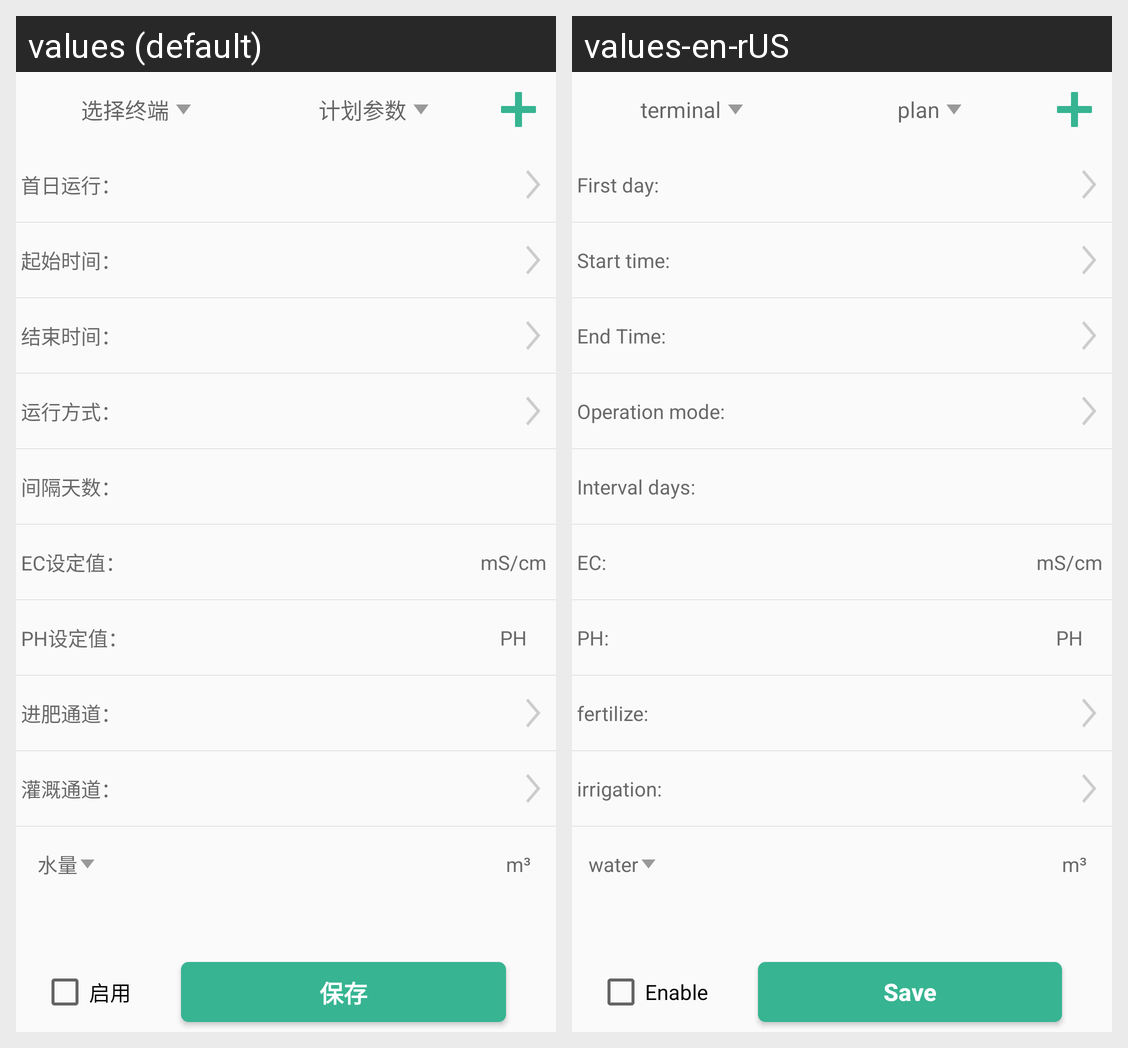

This grid shows one Android layout under two languages. Give, for every string resource on the screen, its name, the default text and each shown locale's text.
Android screen res/layout/fragment_plan_par.xml rendered under 2 locales, left to right: values (default), values-en-rUS. Device: Nexus 5 (rendered at 1080×1920; each locale shown at half size, 540×960, under a caption strip naming it); theme AppTheme.
Strings drawn on this screen, with the default value and each locale's value (text and hints the layout hard-codes, and strings that could not be matched under every locale, appear in the picture but are not listed):

envir_fra_htv2
  values: 选择终端
  values-en-rUS: terminal

fertplan_str1
  values: 计划参数
  values-en-rUS: plan

fert_str33
  values: 首日运行：
  values-en-rUS: First day: 

fert_str34
  values: 起始时间：
  values-en-rUS: Start time: 

fert_str35
  values: 结束时间：
  values-en-rUS: End Time: 

fert_str36
  values: 运行方式：
  values-en-rUS: Operation mode: 

fert_str37
  values: 间隔天数：
  values-en-rUS: Interval days: 

fert_str38
  values: EC设定值：
  values-en-rUS: EC: 

fert_str39
  values: PH设定值：
  values-en-rUS: PH: 

fert_str40
  values: 进肥通道：
  values-en-rUS: fertilize: 

fert_str41
  values: 灌溉通道：
  values-en-rUS: irrigation: 

fert_str11
  values: 水量
  values-en-rUS: water

fert_str42
  values: 启用
  values-en-rUS: Enable

devmain_str4
  values: 保存
  values-en-rUS: Save
